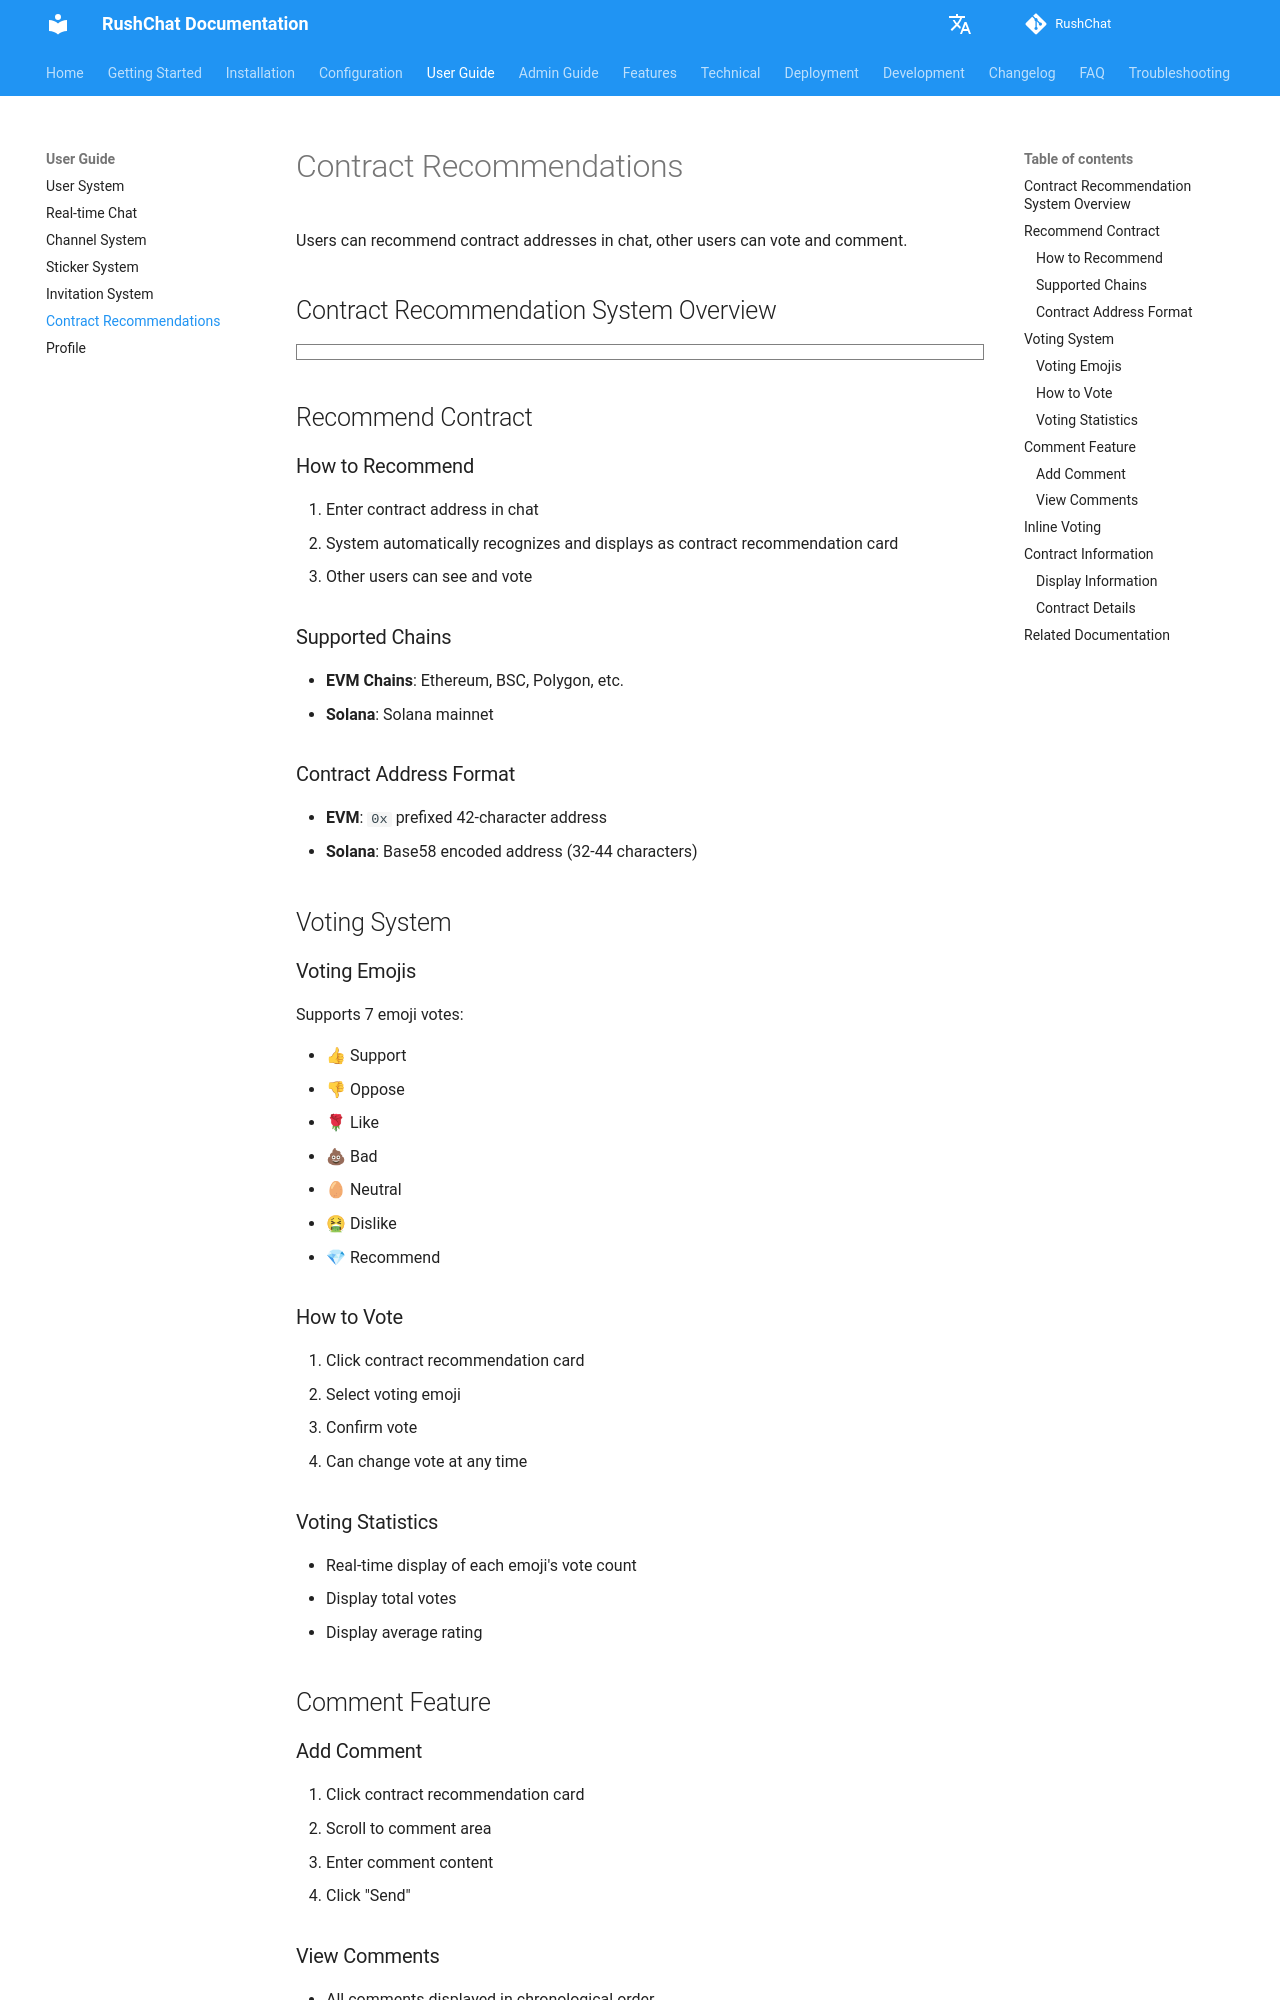

repository: loserxdev/rushchat · page: user-guide/contracts/index.html · generator: mkdocs

# Contract Recommendations

Users can recommend contract addresses in chat, other users can vote and comment.

## Contract Recommendation System Overview

```markmap
# Contract Recommendation System
## Recommend Contract
- Supported Chains
  - EVM Chains
    - Ethereum
    - BSC
    - Polygon
  - Solana Chain
    - Solana Mainnet
- Recommendation Method
  - Enter Address
  - Auto Recognition
  - Display Card
## Voting System
- 7 Emojis
  - 👍 Support
  - 👎 Oppose
  - 🌹 Like
  - 💩 Bad
  - 🥚 Neutral
  - 🤮 Dislike
  - 💎 Recommend
- Voting Features
  - Click to Vote
  - Real-time Statistics
  - Can Change
- Voting Statistics
  - Each Emoji Count
  - Total Votes
  - Average Rating
## Comment Feature
- Add Comment
- View Comments
- Comment Interaction
## Inline Voting
- Display in Chat
- Direct Voting
- Real-time Update
```

## Recommend Contract

### How to Recommend

1. Enter contract address in chat
2. System automatically recognizes and displays as contract recommendation card
3. Other users can see and vote

### Supported Chains

- **EVM Chains**: Ethereum, BSC, Polygon, etc.
- **Solana**: Solana mainnet

### Contract Address Format

- **EVM**: `0x` prefixed 42-character address
- **Solana**: Base58 encoded address (32-44 characters)

## Voting System

### Voting Emojis

Supports 7 emoji votes:

- 👍 Support
- 👎 Oppose
- 🌹 Like
- 💩 Bad
- 🥚 Neutral
- 🤮 Dislike
- 💎 Recommend

### How to Vote

1. Click contract recommendation card
2. Select voting emoji
3. Confirm vote
4. Can change vote at any time

### Voting Statistics

- Real-time display of each emoji's vote count
- Display total votes
- Display average rating
